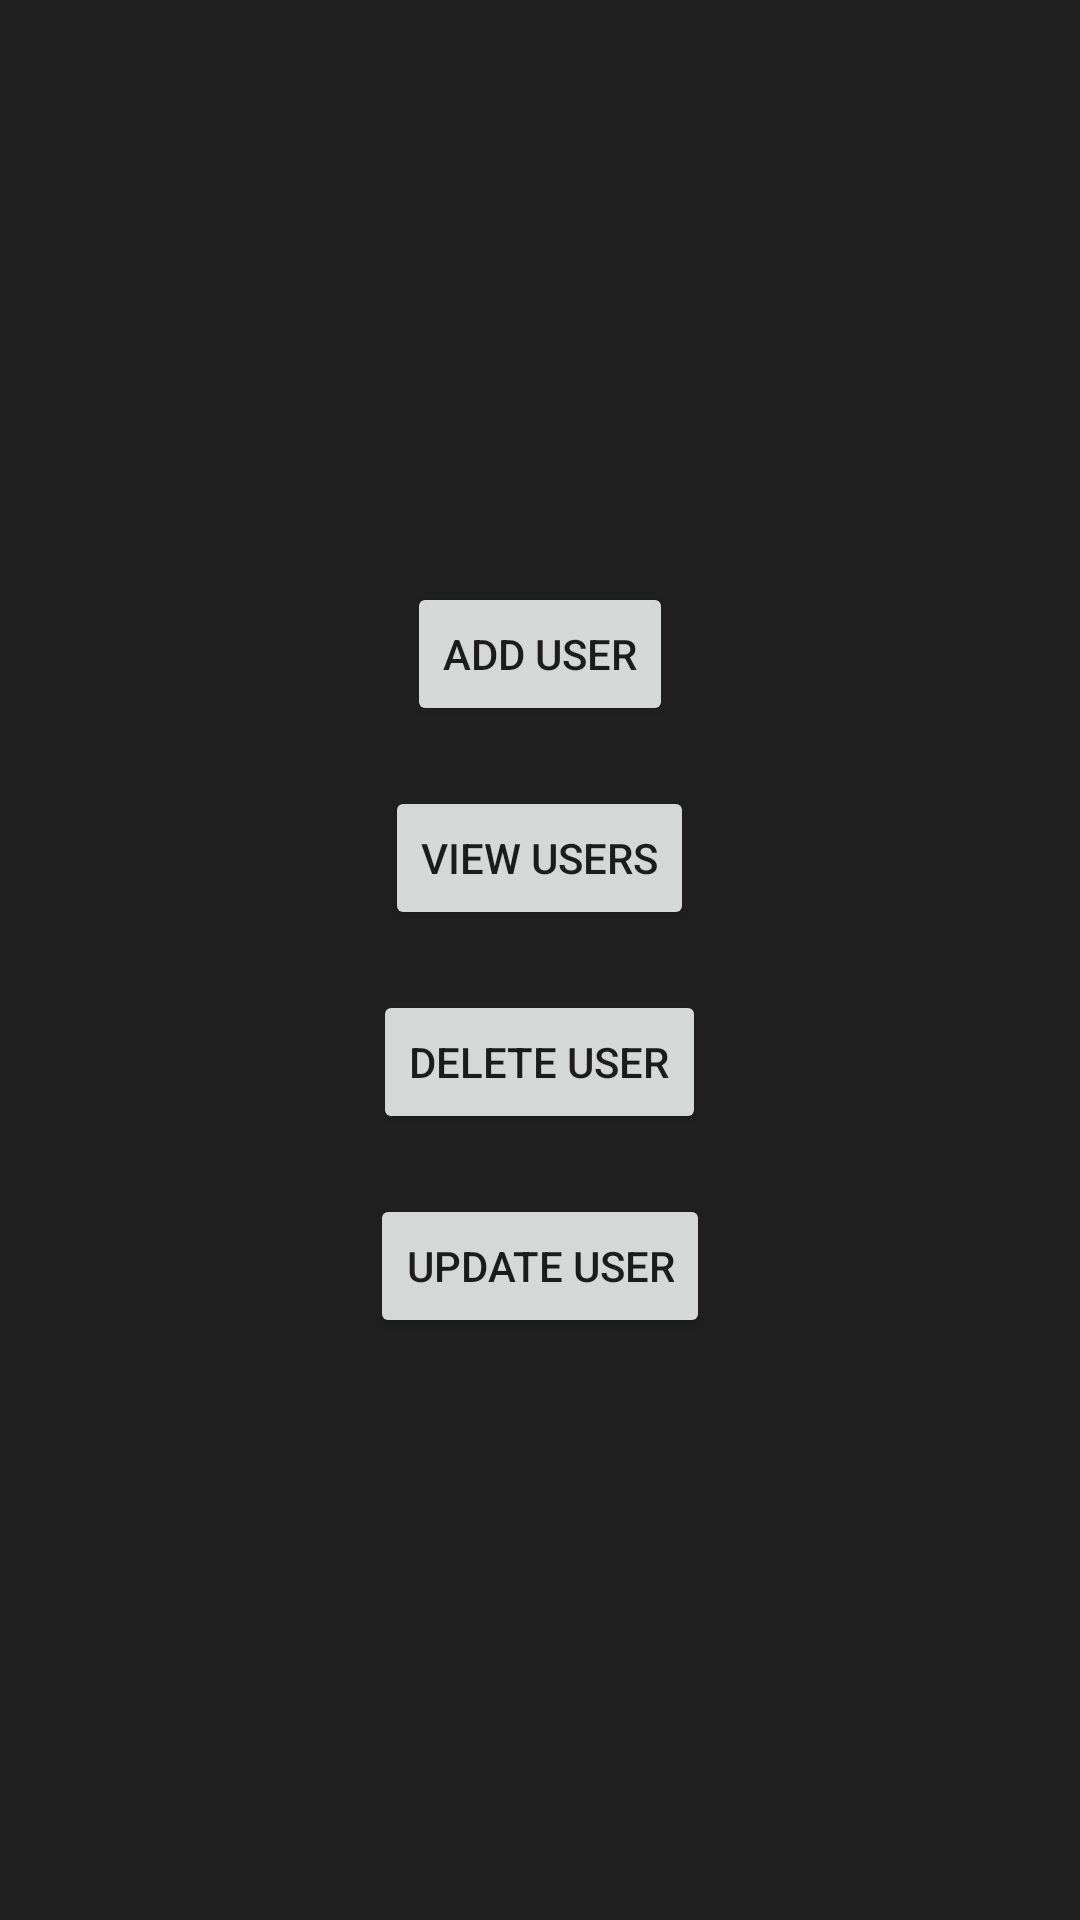

Reconstruct the res/layout file that produces this screen, plus the resources it refers to.
<!-- AndroidManifest.xml: application theme AppTheme -->
<!-- res/layout/fragment_main_view.xml -->
<LinearLayout android:layout_width="match_parent"
    android:layout_height="match_parent"
    android:padding="16dp"
    android:orientation="vertical"
    android:gravity="center"
    xmlns:android="http://schemas.android.com/apk/res/android">


    <Button
        android:layout_marginVertical="10dp"
        android:id="@+id/btn_add"
        android:text="Add User"
        android:layout_width="wrap_content"
        android:layout_height="wrap_content"/>


    <Button
        android:id="@+id/btn_view"
        android:layout_marginVertical="10dp"
        android:text="View Users"
        android:layout_width="wrap_content"
        android:layout_height="wrap_content"/>


    <Button
        android:layout_marginVertical="10dp"
        android:text="Delete User"
        android:layout_width="wrap_content"
        android:layout_height="wrap_content"/>



    <Button
        android:layout_marginVertical="10dp"
        android:text="Update User"
        android:layout_width="wrap_content"
        android:layout_height="wrap_content"/>




</LinearLayout>
<!-- resources referenced by this layout -->
<resources>
  <style name="AppTheme" parent="Theme.AppCompat.Light.DarkActionBar">
          
          <item name="colorPrimary">@color/colorPrimary</item>
          <item name="colorPrimaryDark">@color/colorPrimaryDark</item>
          <item name="colorAccent">@color/colorAccent</item>
          <item name="android:windowBackground">@color/colorPrimaryDark</item>
      </style>
  <color name="colorPrimary">#363636</color>
  <color name="colorPrimaryDark">#202020</color>
  <color name="colorAccent">#3f51b5</color>
</resources>
